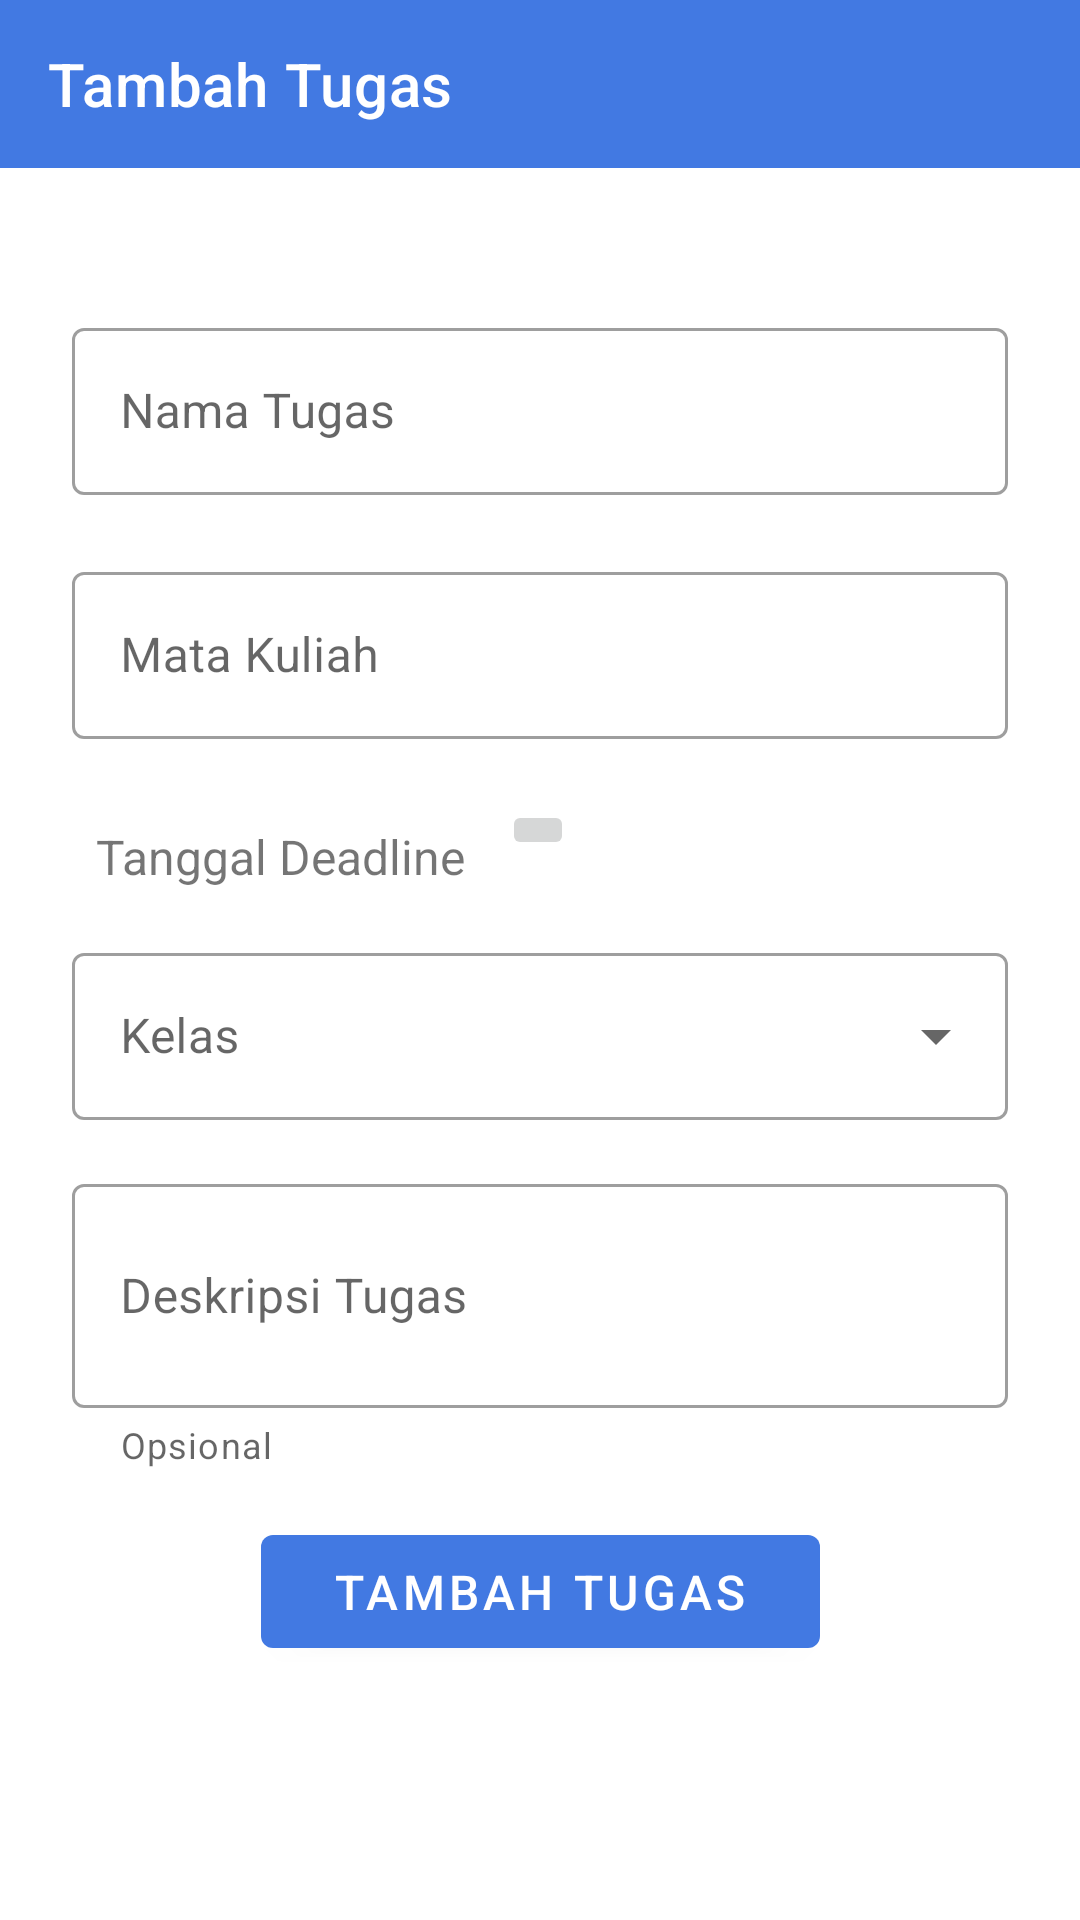

This screen was rendered from an Android layout file. Write that file and the resources it references.
<!-- AndroidManifest.xml: application theme Theme.DoPlanner -->
<!-- res/layout/dpl_tambah_tugas.xml -->
<?xml version="1.0" encoding="utf-8"?>
<LinearLayout xmlns:android="http://schemas.android.com/apk/res/android"
    xmlns:app="http://schemas.android.com/apk/res-auto"
    android:orientation="vertical"
    android:layout_width="match_parent"
    android:layout_height="match_parent">

    <com.google.android.material.appbar.AppBarLayout
        style="@style/Widget.MaterialComponents.AppBarLayout.PrimarySurface"
        android:layout_width="match_parent"
        android:layout_height="wrap_content"
        android:fitsSystemWindows="true">

        <com.google.android.material.appbar.MaterialToolbar
            android:id="@+id/topAppBar_tambah_tugas"
            style="@style/Widget.MaterialComponents.Toolbar.PrimarySurface"
            android:layout_width="match_parent"
            android:layout_height="?attr/actionBarSize"
            app:navigationIcon="@drawable/ic_arrow_back_24"
            app:title="@string/dpl_tambah_tugas" />
    </com.google.android.material.appbar.AppBarLayout>

    <androidx.constraintlayout.widget.ConstraintLayout
        android:id="@+id/constraint_tambah_tugas"
        android:layout_width="match_parent"
        android:layout_height="match_parent">

        <com.google.android.material.textfield.TextInputLayout
            android:id="@+id/ti_nama_tugas"
            style="@style/Widget.MaterialComponents.TextInputLayout.OutlinedBox"
            android:layout_width="match_parent"
            android:layout_height="wrap_content"
            android:layout_marginHorizontal="@dimen/dpl_margin_textedit_activity"
            android:layout_marginTop="48dp"
            android:hint="@string/dpl_nama_tugas"
            app:errorEnabled="true"
            app:layout_constraintEnd_toEndOf="parent"
            app:layout_constraintStart_toStartOf="parent"
            app:layout_constraintTop_toTopOf="parent">

            <com.google.android.material.textfield.TextInputEditText
                android:id="@+id/input_nama_tugas"
                android:maxLines="1"
                android:layout_width="match_parent"
                android:layout_height="wrap_content" />
        </com.google.android.material.textfield.TextInputLayout>

        <com.google.android.material.textfield.TextInputLayout
            android:id="@+id/ti_matkul_tugas"
            style="@style/Widget.MaterialComponents.TextInputLayout.OutlinedBox"
            android:layout_width="match_parent"
            android:layout_height="wrap_content"
            android:layout_marginHorizontal="@dimen/dpl_margin_textedit_activity"
            android:hint="@string/dpl_matkul"
            app:errorEnabled="true"
            app:layout_constraintEnd_toEndOf="parent"
            app:layout_constraintStart_toStartOf="parent"
            app:layout_constraintTop_toBottomOf="@id/ti_nama_tugas">

            <com.google.android.material.textfield.TextInputEditText
                android:id="@+id/input_matkul_tugas"
                android:maxLines="1"
                android:layout_width="match_parent"
                android:layout_height="wrap_content" />
        </com.google.android.material.textfield.TextInputLayout>

        <TextView
            android:id="@+id/tv_tanggal_tugas"
            android:layout_width="wrap_content"
            android:layout_height="wrap_content"
            android:text="@string/dpl_tv_tanggal_deadline"
            android:textSize="16sp"
            android:layout_marginStart="32dp"
            android:layout_marginTop="8dp"
            app:layout_constraintTop_toBottomOf="@id/ti_matkul_tugas"
            app:layout_constraintStart_toStartOf="parent" />


        <ImageButton
            android:id="@+id/bt_tanggal_jadwal"
            android:layout_width="wrap_content"
            android:layout_height="wrap_content"
            app:srcCompat="@drawable/ic_event_24"
            android:layout_marginStart="12dp"
            app:layout_constraintTop_toBottomOf="@id/ti_matkul_tugas"
            app:layout_constraintStart_toEndOf="@id/tv_tanggal_tugas" />

        <com.google.android.material.textfield.TextInputLayout
            android:id="@+id/menu_kelas_tugas"
            style="@style/Widget.MaterialComponents.TextInputLayout.OutlinedBox.ExposedDropdownMenu"
            android:layout_width="match_parent"
            android:layout_height="wrap_content"
            android:layout_marginHorizontal="@dimen/dpl_margin_textedit_activity"
            android:layout_marginTop="16dp"
            android:hint="@string/dpl_tv_kelas"
            app:layout_constraintEnd_toEndOf="parent"
            app:layout_constraintStart_toStartOf="parent"
            app:layout_constraintTop_toBottomOf="@id/tv_tanggal_tugas">

            <AutoCompleteTextView
                android:id="@+id/input_kelas_tugas"
                android:layout_width="match_parent"
                android:layout_height="wrap_content"
                android:inputType="none" />
        </com.google.android.material.textfield.TextInputLayout>

        <com.google.android.material.textfield.TextInputLayout
            android:id="@+id/ti_deskripsi_tugas"
            style="@style/Widget.MaterialComponents.TextInputLayout.OutlinedBox"
            android:layout_width="match_parent"
            android:layout_height="wrap_content"
            android:layout_marginHorizontal="@dimen/dpl_margin_textedit_activity"
            android:layout_marginTop="16dp"
            android:hint="@string/dpl_tugas_description"
            app:helperTextEnabled="true"
            app:helperText="@string/dpl_optional"
            app:layout_constraintEnd_toEndOf="parent"
            app:layout_constraintStart_toStartOf="parent"
            app:layout_constraintTop_toBottomOf="@+id/menu_kelas_tugas">

            <com.google.android.material.textfield.TextInputEditText
                android:id="@+id/input_deskripsi_tugas"
                android:layout_width="match_parent"
                android:layout_height="wrap_content"
                android:inputType="textMultiLine"
                android:lines="2" />
        </com.google.android.material.textfield.TextInputLayout>

        <com.google.android.material.button.MaterialButton
            android:id="@+id/bt_tambah_tugas"
            android:layout_width="wrap_content"
            android:layout_height="wrap_content"
            android:layout_marginTop="16dp"
            android:paddingHorizontal="24dp"
            android:paddingVertical="8dp"
            android:text="@string/dpl_tambah_tugas"
            android:textSize="16sp"
            app:layout_constraintEnd_toEndOf="parent"
            app:layout_constraintStart_toStartOf="parent"
            app:layout_constraintTop_toBottomOf="@+id/ti_deskripsi_tugas" />
    </androidx.constraintlayout.widget.ConstraintLayout>

</LinearLayout>
<!-- resources referenced by this layout -->
<resources>
  <dimen name="dpl_margin_textedit_activity">24dp</dimen>
  <string name="dpl_matkul">Mata Kuliah</string>
  <string name="dpl_nama_tugas">Nama Tugas</string>
  <string name="dpl_optional">Opsional</string>
  <string name="dpl_tambah_tugas">Tambah Tugas</string>
  <string name="dpl_tugas_description">Deskripsi Tugas</string>
  <string name="dpl_tv_kelas">Kelas</string>
  <string name="dpl_tv_tanggal_deadline">Tanggal Deadline</string>
  <style name="Theme.DoPlanner" parent="Theme.MaterialComponents.DayNight.NoActionBar">
          
          <item name="colorPrimary">@color/Biru_Primary</item>
          <item name="colorPrimaryVariant">@color/Biru_Primary_Variant</item>
          <item name="colorOnPrimary">@color/white</item>
          
          <item name="colorSecondary">@color/Hijau_Secondary</item>
          <item name="colorSecondaryVariant">@color/Hijau_Sceondary_Variant</item>
          <item name="colorOnSecondary">@color/white</item>
          
          <item name="android:statusBarColor" tools:targetApi="l">?attr/colorPrimaryVariant</item>
          
          <item name="android:windowTranslucentStatus">true</item>
      </style>
  <color name="Biru_Primary">#4279E2</color>
  <color name="Biru_Primary_Variant">#3C6AC3</color>
  <color name="white">#FFFFFFFF</color>
  <color name="Hijau_Secondary">#4CAF50</color>
  <color name="Hijau_Sceondary_Variant">#30984D</color>
</resources>
